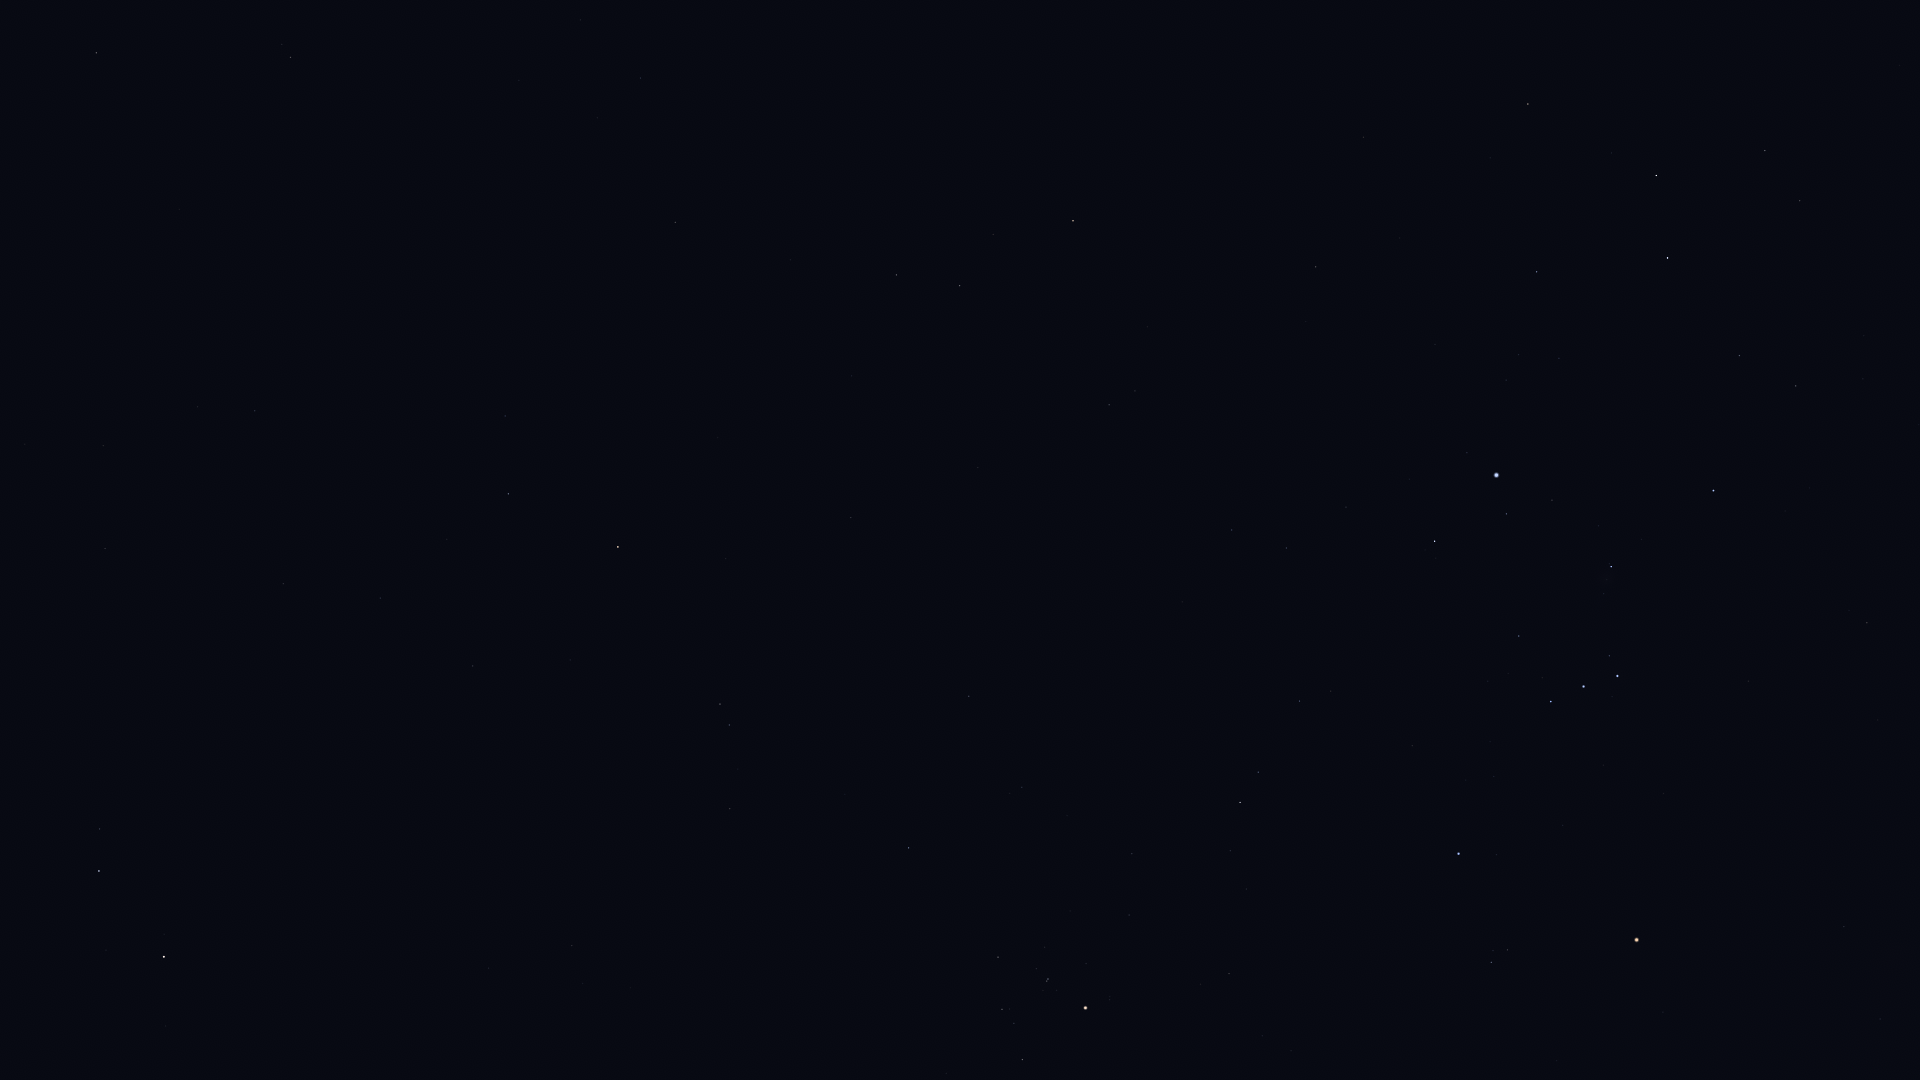

Source data for this figure (header and first rows):
Star_ID, Name, X, Y
7007, HIP 7007, 25, 444
7884, HIP 7884, 103, 446
8198, Torcular, 105, 548
8645, Baten Kaitos, 290, 57
8832, Mesarthim, 99, 829
8833, HIP 8833, 197, 407
8903, Sheratan, 99, 871
9487, Alrescha, 255, 411
9884, Hamal, 164, 957
10826, Mira, 405, 298
12093, HIP 12093, 447, 539
12706, Kaffaljidhma, 508, 494
13701, Azha, 675, 222
14135, Menkar, 618, 547
14838, Botein, 572, 946
15197, Zibal, 790, 260
15900, HIP 15900, 720, 704
16537, Ran, 896, 275
17378, Rana, 959, 286
18543, Zaurak, 1073, 221
18724, HIP 18724, 908, 848
19587, Beid, 1109, 405
19849, Keid, 1135, 391
20205, Prima Hyadum, 998, 957
20455, Secunda Hyadum, 1002, 1009
20648, HIP 20648, 1014, 1023
20889, Ain, 1022, 1060
20894, Chamukuy, 1048, 979
21109, Hoggar, 1147, 712
21421, Aldebaran, 1085, 1008
21444, HIP 21444, 1232, 530
21594, Sceptrum, 1316, 267
22109, HIP 22109, 1286, 548
22449, Tabit, 1240, 802
22491, Mouhoun, 1450, 32
22701, HIP 22701, 1346, 507
22730, HIP 22730, 1294, 701
23685, HIP 23685, 1528, 104
23875, Cursa, 1434, 541
24244, HIP 24244, 1506, 380
24305, HIP 24305, 1536, 272
24327, HIP 24327, 1518, 355
24436, Rigel, 1496, 475
24845, HIP 24845, 1559, 358
24873, HIP 24873, 1556, 381
25336, Bellatrix, 1458, 854
25606, Nihal, 1656, 175
25930, Mintaka, 1551, 702
25985, Arneb, 1667, 258
26207, Meissa, 1491, 962
26241, Hatysa, 1611, 567
26311, Alnilam, 1583, 686
26727, Alnitak, 1617, 676
27288, HIP 27288, 1739, 356
27366, Saiph, 1713, 491
27989, Betelgeuse, 1636, 940
28103, HIP 28103, 1796, 386
28614, HIP 28614, 1663, 1012
28910, HIP 28910, 1863, 379
29651, HIP 29651, 1867, 623
... 2 more rows
